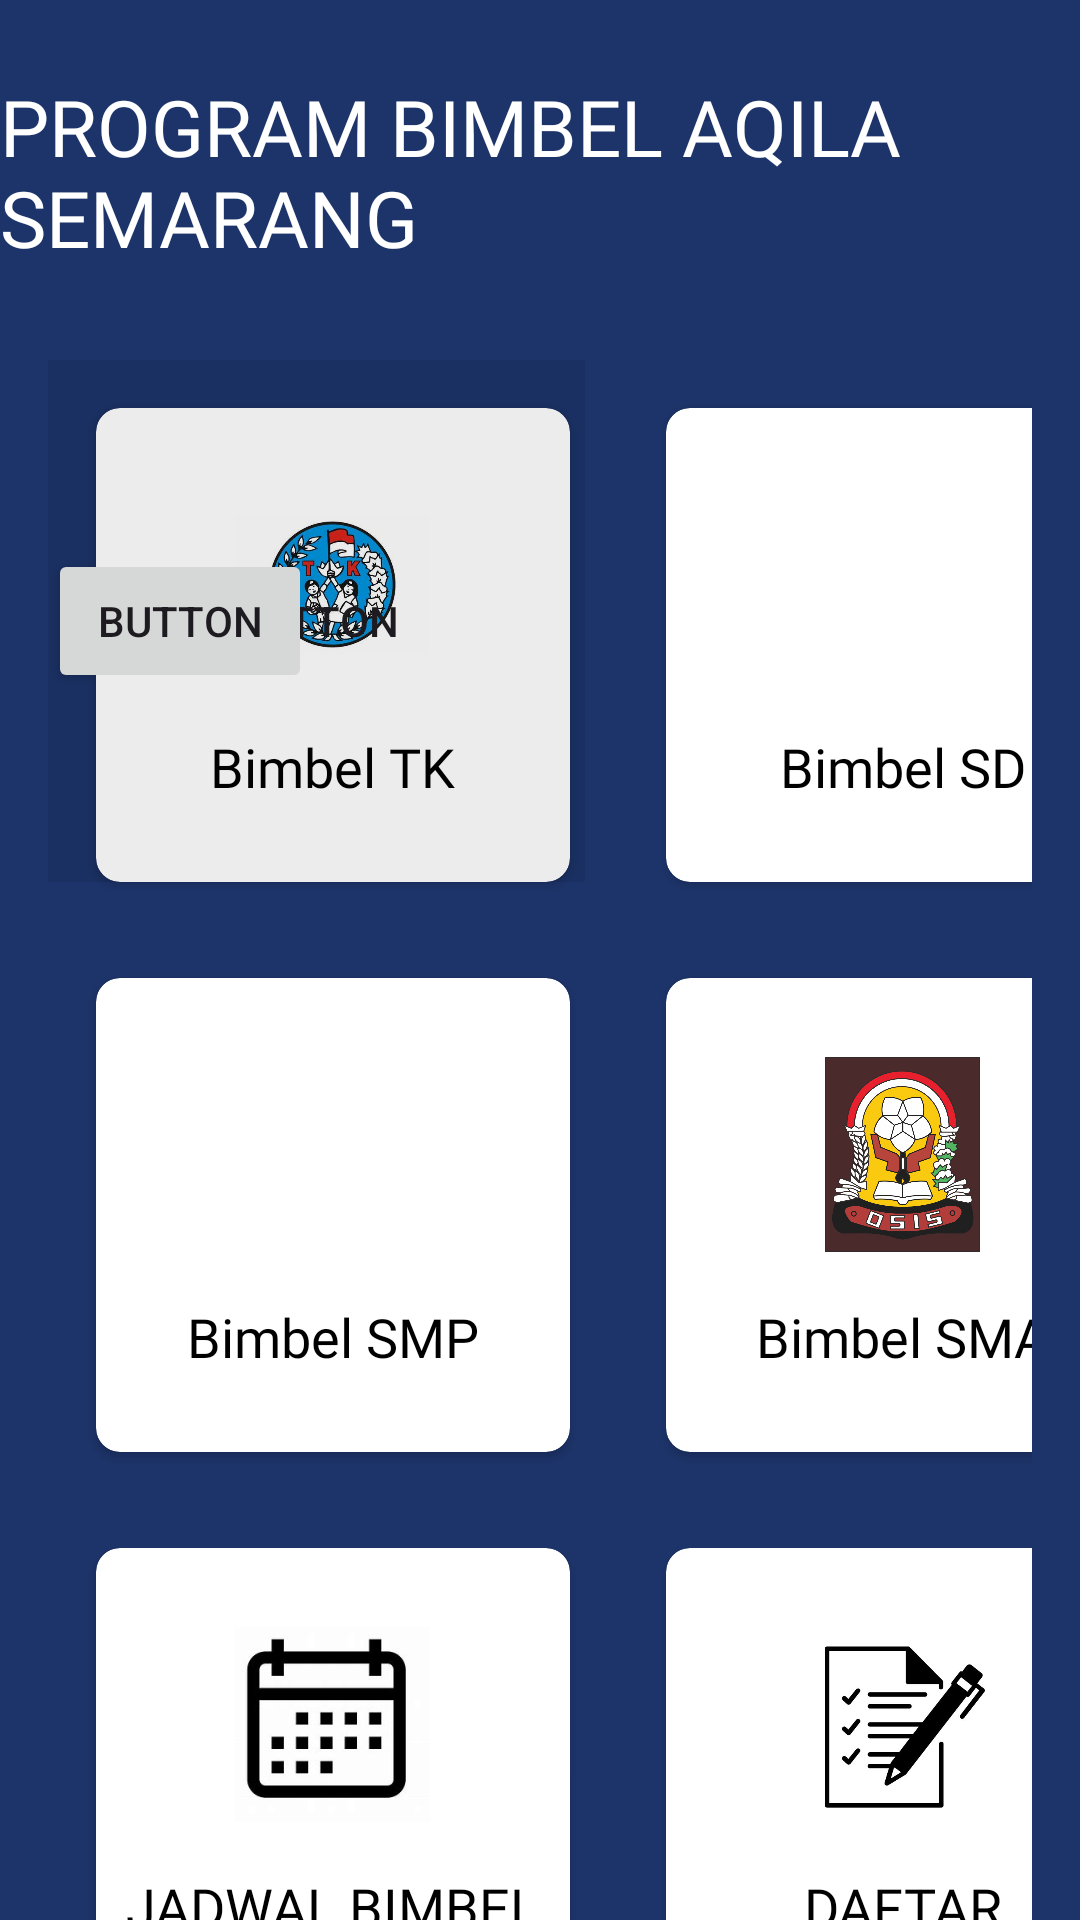

The Android layout XML behind this screen, and the referenced resources:
<!-- AndroidManifest.xml: application theme Theme.Bimbel -->
<!-- res/layout/activity_main.xml -->
<?xml version="1.0" encoding="utf-8"?>
<androidx.constraintlayout.widget.ConstraintLayout xmlns:android="http://schemas.android.com/apk/res/android"
    xmlns:app="http://schemas.android.com/apk/res-auto"
    xmlns:tools="http://schemas.android.com/tools"
    android:layout_width="match_parent"
    android:layout_height="match_parent"
    android:background="@drawable/bg2"
    tools:context=".MainActivity">


    <TextView
        android:id="@+id/textView3"
        android:layout_width="wrap_content"
        android:layout_height="wrap_content"
        android:textColor="@color/white"
        android:fontFamily="@font/punk"
        android:text="PROGRAM BIMBEL AQILA SEMARANG"
        android:textSize="26dp"
        app:layout_constraintBottom_toBottomOf="parent"
        app:layout_constraintEnd_toEndOf="parent"
        app:layout_constraintHorizontal_bias="0.497"
        app:layout_constraintStart_toStartOf="parent"
        app:layout_constraintTop_toTopOf="parent"
        app:layout_constraintVertical_bias="0.043"
        tools:ignore="HardcodedText,SpUsage" />

    <GridLayout
        android:layout_width="match_parent"
        android:layout_height="0dp"
        android:layout_marginHorizontal="16dp"
        android:layout_marginTop="30dp"
        android:columnCount="2"
        android:rowCount="3"
        app:layout_constraintBottom_toBottomOf="parent"
        app:layout_constraintEnd_toEndOf="parent"
        app:layout_constraintStart_toStartOf="parent"
        app:layout_constraintTop_toBottomOf="@+id/textView3"
        app:layout_constraintVertical_bias="0.0">

        <androidx.cardview.widget.CardView
            android:id="@+id/b1"
            android:layout_width="158dp"
            android:layout_height="158dp"
            android:layout_margin="16dp"
            app:cardCornerRadius="8dp">
            <LinearLayout
                android:layout_width="match_parent"
                android:layout_height="match_parent"
                android:orientation="vertical"
                android:gravity="center"
                tools:ignore="UseCompoundDrawables">

                <ImageView
                    android:layout_width="65dp"
                    android:layout_height="65dp"
                    android:src="@drawable/tk2"
                    android:contentDescription="@string/todo" />
                <TextView
                    android:layout_width="wrap_content"
                    android:layout_height="wrap_content"
                    android:layout_marginTop="16dp"
                    android:fontFamily="@font/punk"
                    android:text="Bimbel TK"
                    android:textSize="18sp"
                    android:textColor="@color/black"
                    tools:ignore="HardcodedText" />
            </LinearLayout>
        </androidx.cardview.widget.CardView>

        <androidx.cardview.widget.CardView
            android:id="@+id/b2"
            android:layout_width="158dp"
            android:layout_height="158dp"
            android:layout_margin="16dp"
            app:cardCornerRadius="8dp">
            <LinearLayout
                android:layout_width="match_parent"
                android:layout_height="match_parent"
                android:orientation="vertical"
                android:gravity="center"
                tools:ignore="UseCompoundDrawables">

                <ImageView
                    android:layout_width="65dp"
                    android:layout_height="65dp"
                    android:src="@drawable/sd"
                    android:contentDescription="@string/todo" />
                <TextView
                    android:layout_width="wrap_content"
                    android:layout_height="wrap_content"
                    android:layout_marginTop="16dp"
                    android:fontFamily="@font/punk"
                    android:text="Bimbel SD"
                    android:textSize="18sp"
                    android:textColor="@color/black"
                    tools:ignore="HardcodedText" />
            </LinearLayout>
        </androidx.cardview.widget.CardView>

        <androidx.cardview.widget.CardView
            android:id="@+id/b3"
            android:layout_width="158dp"
            android:layout_height="158dp"
            android:layout_margin="16dp"
            app:cardCornerRadius="8dp">
            <LinearLayout
                android:layout_width="match_parent"
                android:layout_height="match_parent"
                android:orientation="vertical"
                android:gravity="center"
                tools:ignore="UseCompoundDrawables">

                <ImageView
                    android:layout_width="65dp"
                    android:layout_height="65dp"
                    android:src="@drawable/smp"
                    android:contentDescription="@string/todo" />
                <TextView
                    android:layout_width="wrap_content"
                    android:layout_height="wrap_content"
                    android:layout_marginTop="16dp"
                    android:fontFamily="@font/punk"
                    android:text="Bimbel SMP"
                    android:textSize="18sp"
                    android:textColor="@color/black"
                    tools:ignore="HardcodedText" />
            </LinearLayout>
        </androidx.cardview.widget.CardView>

        <androidx.cardview.widget.CardView
            android:id="@+id/b4"
            android:layout_width="158dp"
            android:layout_height="158dp"
            android:layout_margin="16dp"
            app:cardCornerRadius="8dp">
            <LinearLayout
                android:layout_width="match_parent"
                android:layout_height="match_parent"
                android:orientation="vertical"
                android:gravity="center"
                tools:ignore="UseCompoundDrawables">

                <ImageView
                    android:layout_width="65dp"
                    android:layout_height="65dp"
                    android:src="@drawable/sma"
                    android:contentDescription="@string/todo" />
                <TextView
                    android:layout_width="wrap_content"
                    android:layout_height="wrap_content"
                    android:layout_marginTop="16dp"
                    android:fontFamily="@font/punk"
                    android:text="Bimbel SMA"
                    android:textSize="18sp"
                    android:textColor="@color/black"
                    tools:ignore="HardcodedText" />
            </LinearLayout>
        </androidx.cardview.widget.CardView>

        <androidx.cardview.widget.CardView
            android:id="@+id/b5"
            android:layout_width="158dp"
            android:layout_height="158dp"
            android:layout_margin="16dp"
            app:cardCornerRadius="8dp"
            tools:ignore="TextSizeCheck">

            <LinearLayout
                android:layout_width="match_parent"
                android:layout_height="match_parent"
                android:gravity="center"
                android:orientation="vertical"
                tools:ignore="UseCompoundDrawables">

                <ImageView
                    android:layout_width="65dp"
                    android:layout_height="65dp"
                    android:contentDescription="@string/todo"
                    android:src="@drawable/jadwal1" />

                <TextView
                    android:layout_width="wrap_content"
                    android:layout_height="wrap_content"
                    android:layout_marginTop="16dp"
                    android:fontFamily="@font/punk"
                    android:text="JADWAL BIMBEL"
                    android:textColor="@color/black"
                    android:textSize="18sp"
                    tools:ignore="HardcodedText" />
            </LinearLayout>
        </androidx.cardview.widget.CardView>

        <androidx.cardview.widget.CardView
            android:id="@+id/b6"
            android:layout_width="158dp"
            android:layout_height="158dp"
            android:layout_margin="16dp"
            app:cardCornerRadius="8dp">
            <LinearLayout
                android:layout_width="match_parent"
                android:layout_height="match_parent"
                android:orientation="vertical"
                android:gravity="center"
                tools:ignore="UseCompoundDrawables">

                <ImageView
                    android:layout_width="65dp"
                    android:layout_height="65dp"
                    android:src="@drawable/dftr"
                    android:contentDescription="@string/todo" />
                <TextView
                    android:layout_width="wrap_content"
                    android:layout_height="wrap_content"
                    android:layout_marginTop="16dp"
                    android:fontFamily="@font/punk"
                    android:text="DAFTAR"
                    android:textSize="18sp"
                    android:textColor="@color/black"
                    tools:ignore="HardcodedText" />
            </LinearLayout>
        </androidx.cardview.widget.CardView>

        <Button
            android:id="@+id/button1"
            android:layout_width="179dp"
            android:layout_height="174dp"
            android:layout_row="0"
            android:layout_column="0"
            android:background="@android:drawable/divider_horizontal_bright"
            android:text="Button" />

        <Button
            android:id="@+id/button3"
            android:layout_width="wrap_content"
            android:layout_height="wrap_content"
            android:layout_row="0"
            android:layout_column="0"
            android:text="Button" />


    </GridLayout>






</androidx.constraintlayout.widget.ConstraintLayout>
<!-- resources referenced by this layout -->
<resources>
  <!-- drawable bg2: jpeg bitmap (drawable, 19640 bytes) -->
  <!-- drawable dftr: jpg bitmap (drawable, 17358 bytes) -->
  <!-- drawable jadwal1: jpeg bitmap (drawable, 5941 bytes) -->
  <!-- drawable sma: png bitmap (drawable, 145062 bytes) -->
  <!-- drawable tk2: jpeg bitmap (drawable, 27787 bytes) -->
  <string name="todo">TODO</string>
  <style name="Theme.Bimbel" parent="Base.Theme.Bimbel" />
  <style name="Base.Theme.Bimbel" parent="Theme.Material3.DayNight.NoActionBar">
          
          
      </style>
  <!-- not gathered from this repository: default colours our renderer supplied (Android Studio template values) -->
  <color name="black">#FF000000</color>
  <color name="white">#FFFFFFFF</color>
</resources>
